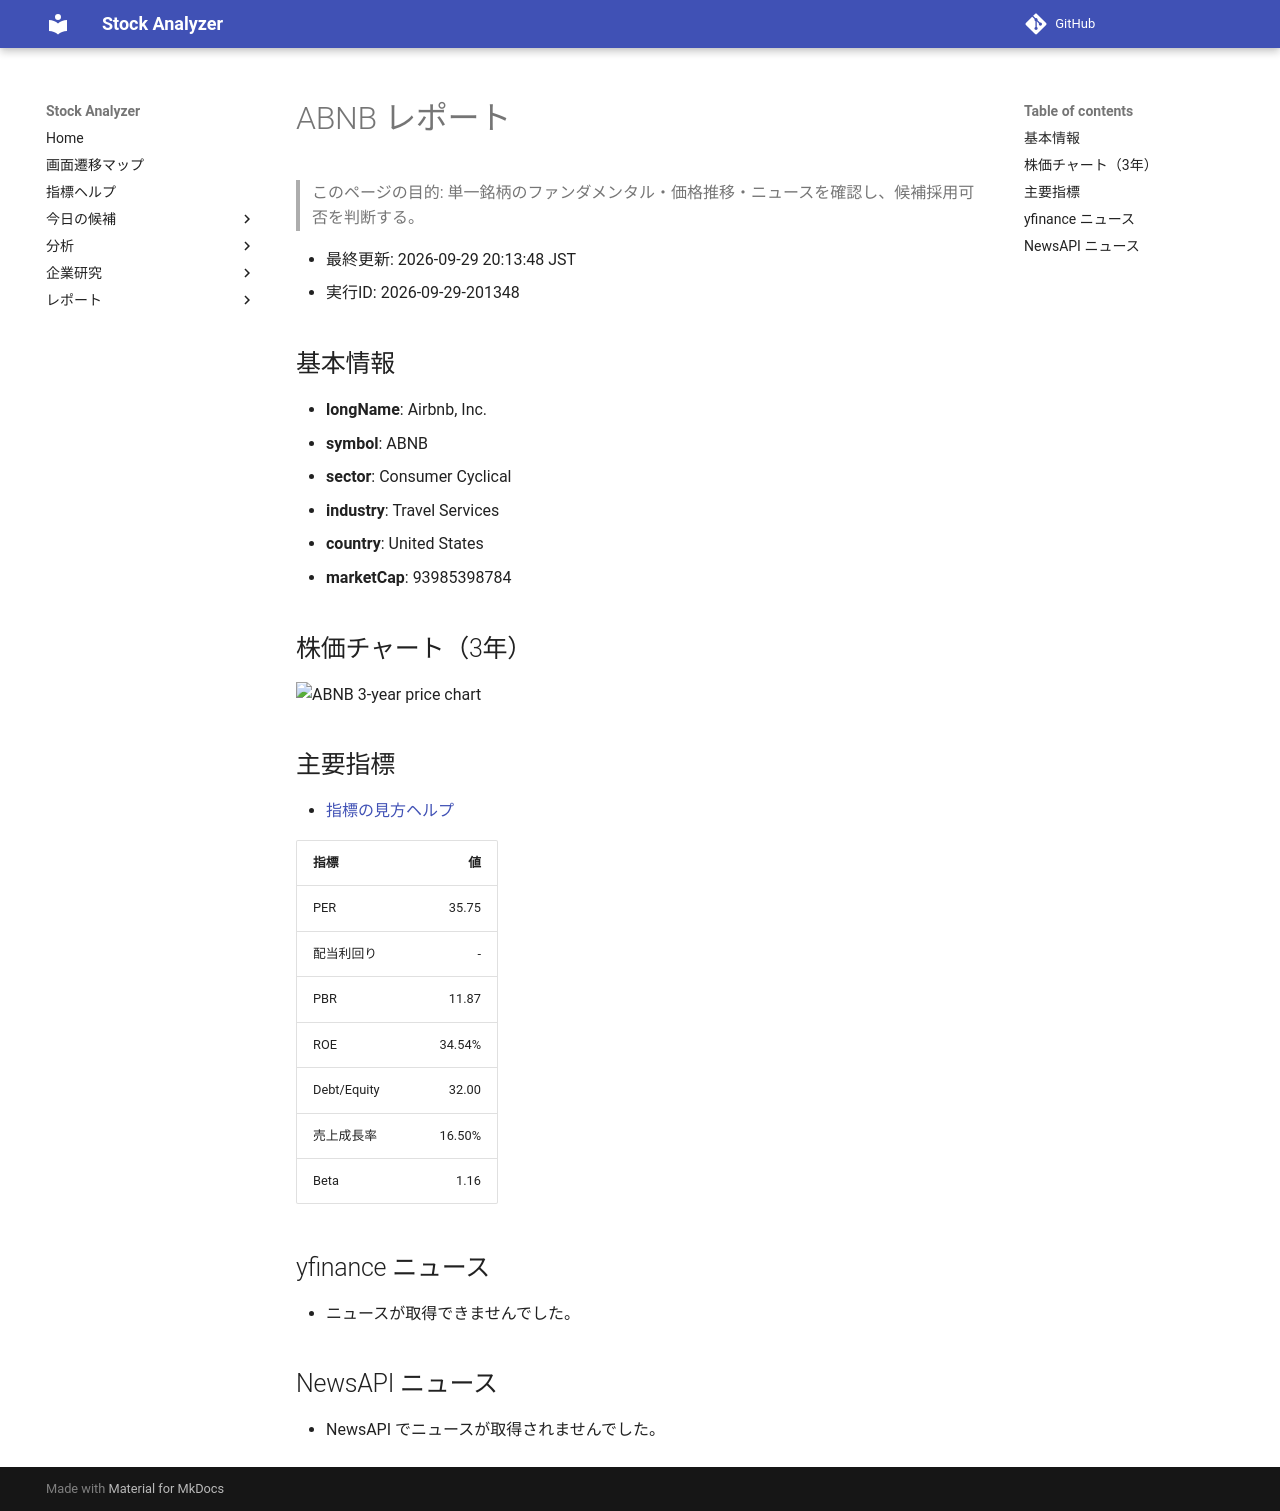

repository: Yumi-note/Making-APP · page: reports/2026-09-29/201348/ABNB/index.html · generator: mkdocs

# ABNB レポート

> このページの目的: 単一銘柄のファンダメンタル・価格推移・ニュースを確認し、候補採用可否を判断する。

- 最終更新: 2026-09-29 20:13:48 JST
- 実行ID: 2026-09-29-201348

## 基本情報

- **longName**: Airbnb, Inc.
- **symbol**: ABNB
- **sector**: Consumer Cyclical
- **industry**: Travel Services
- **country**: United States
- **marketCap**: 93985398784

## 株価チャート（3年）

![ABNB 3-year price chart](ABNB_3y.png)

## 主要指標

- [指標の見方ヘルプ](../../../../indicators.md)

| 指標 | 値 |
|---|---:|
| PER | 35.75 |
| 配当利回り | - |
| PBR | 11.87 |
| ROE | 34.54% |
| Debt/Equity | 32.00 |
| 売上成長率 | 16.50% |
| Beta | 1.16 |

## yfinance ニュース

- ニュースが取得できませんでした。

## NewsAPI ニュース

- NewsAPI でニュースが取得されませんでした。
